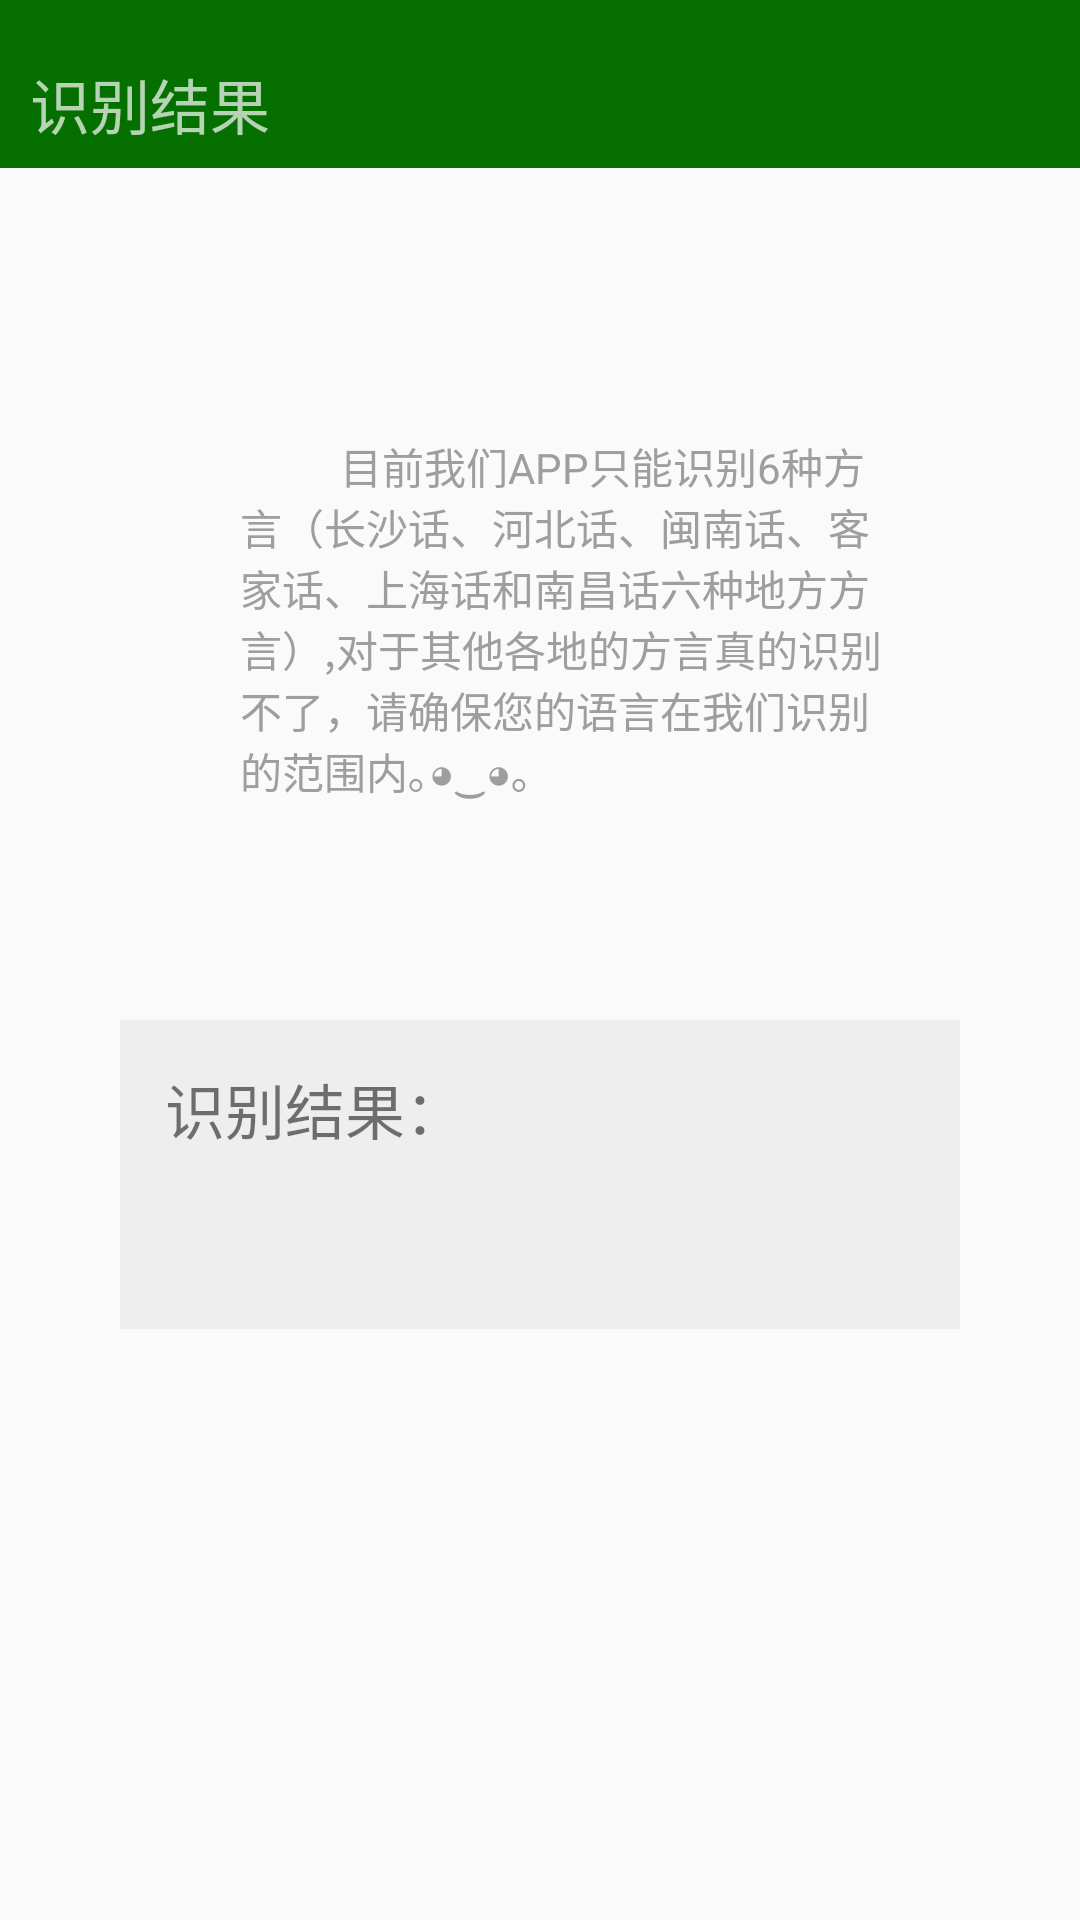

The Android layout XML behind this screen, and the referenced resources:
<!-- AndroidManifest.xml: application theme AppTheme -->
<!-- res/layout/result.xml -->
<?xml version="1.0" encoding="utf-8"?>
<RelativeLayout xmlns:android="http://schemas.android.com/apk/res/android"
    android:layout_width="match_parent"
    android:layout_height="match_parent"
    android:orientation="vertical"
    xmlns:app="http://schemas.android.com/apk/res-auto">

    <android.support.design.widget.AppBarLayout
        android:layout_width="match_parent"
        android:layout_height="?attr/actionBarSize"
        android:theme="@style/ThemeOverlay.AppCompat.Dark.ActionBar">

        <TextView
            android:text="识别结果"
            android:textSize="20sp"
            android:layout_marginTop="20dp"
            android:layout_marginLeft="10dp"
            android:layout_width="wrap_content"
            android:layout_height="wrap_content" />

        <android.support.v7.widget.Toolbar
            android:id="@+id/toolbar"
            android:layout_width="match_parent"
            android:layout_height="?attr/actionBarSize"
            android:background="?attr/colorPrimary"
            app:layout_collapseMode="pin"
            app:layout_scrollFlags="scroll|enterAlways"
            app:popupTheme="@style/ThemeOverlay.AppCompat.Light"
            app:titleTextColor="#ffffff" />
    </android.support.design.widget.AppBarLayout>

    <RelativeLayout
        android:id="@+id/r1"
        android:layout_marginTop="50dp"
        android:layout_marginRight="10dp"
        android:layout_marginLeft="10dp"
        android:background="@drawable/wenbenkuang"
        android:layout_width="match_parent"
        android:layout_height="220dp">
    <TextView
        android:id="@+id/text"
        android:text="          目前我们APP只能识别6种方言（长沙话、河北话、闽南话、客家话、上海话和南昌话六种地方方言）,对于其他各地的方言真的识别不了，请确保您的语言在我们识别的范围内｡◕‿◕｡"
        android:textColor="@color/md_grey_500"
        android:layout_width="match_parent"
        android:layout_marginTop="95dp"
        android:layout_height="wrap_content"
        android:layout_marginLeft="70dp"
        android:layout_marginRight="50dp"
        />

    </RelativeLayout>

    <RelativeLayout
        android:id="@+id/r2"
        android:layout_below="@+id/r1"
        android:layout_width="match_parent"
        android:layout_height="50pt"
        android:layout_marginTop="70dp"
        android:layout_marginLeft="40dp"
        android:layout_marginRight="40dp"
        android:background="@color/md_grey_200">

       <TextView
           android:layout_width="wrap_content"
           android:layout_height="wrap_content"
           android:layout_marginTop="15dp"
           android:layout_marginLeft="15dp"
           android:textSize="20dp"
           android:text="识别结果："/>
        <TextView
            android:id="@id/text1"
            android:layout_marginLeft="120dp"
            android:layout_width="wrap_content"
            android:layout_height="wrap_content"
            android:layout_marginTop="50dp"
            android:textSize="20sp"
          />

    </RelativeLayout>

</RelativeLayout>
<!-- resources referenced by this layout -->
<resources>
  <color name="md_grey_200">#eeeeee</color>
  <color name="md_grey_500">#9e9e9e</color>
  <style name="AppTheme" parent="Theme.AppCompat.Light.NoActionBar">
          <item name="colorPrimary">@color/colorPrimary</item>
          <item name="colorPrimaryDark">@color/colorPrimaryDark</item>
          <item name="colorAccent">@color/colorAccent</item>
          
          <item name="android:windowBackground">@color/windowBackground</item>
          <item name="actionOverflowButtonStyle">@style/ActionButton.Overflow.App</item>
      </style>
  <color name="colorPrimary">#056f00</color>
  <color name="colorPrimaryDark">#056f00</color>
  <color name="colorAccent">#056f00</color>
  <color name="windowBackground">#fafafa</color>
  <style name="ActionButton.Overflow.App" parent="android:style/Widget.Holo.Light.ActionButton.Overflow">
          <item name="android:src">@drawable/ic_menu_overflow</item>
      </style>
</resources>
